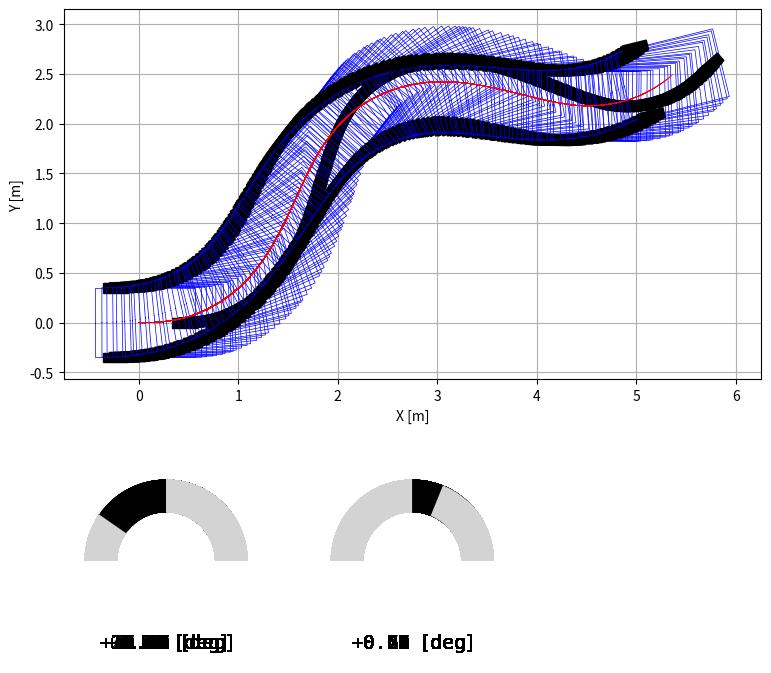

Python code for this plot:
import numpy as np
import matplotlib.pyplot as plt
from matplotlib.animation import ArtistAnimation


class BicycleModel:
    def __init__(self):
        self._register_parameter()
        self._register_state()
        self._register_input()
        self._register_frame()

    def _register_parameter(self):
        self.l_r = 0.5
        self.l_f = 0.5
        self.length_base = self.l_r + self.l_f
        self.width = 0.7
        self.max_steering_angle = np.pi / 4
        self.max_acceleration = 1.0

    def _register_state(self):
        self.x_f = 0.0
        self.y_f = 0.0
        self.theta = 0.0
        self.state = np.array([self.x_f, self.y_f, self.theta])

    def _register_input(self):
        self.v_f = 0.0
        self.delta = 0.0

    def _register_frame(self):
        self.frames = []
        self.fig = plt.figure(figsize=(9, 9))
        self.main_ax = plt.subplot2grid((3, 3), (0, 0), rowspan=2, colspan=3)
        self.main_ax.set_aspect('equal')
        self.main_ax.tick_params(
            labelbottom=True, labelleft=True, labelright=False, labeltop=False)
        self.main_ax.tick_params(
            bottom=True, left=True, right=False, top=False)
        self.main_ax.set_xlim(auto=True)
        self.main_ax.set_ylim(auto=True)
        self.main_ax.set_xlabel('X [m]')
        self.main_ax.set_ylabel('Y [m]')
        self.main_ax.grid(True)

        self.steer_ax = plt.subplot2grid((3, 3), (2, 0))
        self.velocity_ax = plt.subplot2grid((3, 3), (2, 1))

    def update_state(self, input, dt):
        self.state = self.state.reshape(-1, 3)
        self.v_f = input[0]
        self.delta = input[1]
        self.x_f += self.v_f * np.cos(self.delta + self.theta) * dt
        self.y_f += self.v_f * np.sin(self.delta + self.theta) * dt
        self.theta += (self.v_f / self.length_base) * np.sin(self.delta) * dt
        self.state = np.vstack([self.state, [self.x_f, self.y_f, self.theta]])

        frame = self._append_robot_frame()
        steer, vel = self._append_control_frame()
        frame += steer + vel

        self.frames.append(frame)

    def _append_robot_frame(self):
        vw, vl = self.width, self.length_base
        yaw = self.theta
        vehicle_shape_x = [-0.5*vl, -0.5*vl, +0.5*vl, +0.5*vl, -0.5*vl]
        vehicle_shape_y = [0.0, +0.5*vw, +0.5*vw, -0.5*vw, -0.5*vw]
        vehicle_x, vehicle_y = \
            self._affine_transform(vehicle_shape_x, vehicle_shape_y, yaw, [
                                   self.x_f, self.y_f])

        robot_frame = self.main_ax.plot(
            vehicle_x, vehicle_y, color='blue', linewidth=0.5, zorder=3)

        # wheels
        wheel_w = 0.05
        wheel_r = 0.125
        wheel_shape_x = [-wheel_r, +wheel_r, +wheel_r, -wheel_r, -wheel_r]
        wheel_shape_y = [-wheel_w, -wheel_w, +wheel_w, +wheel_w, -wheel_w]

        wheel_shape_rl_x, wheel_shape_rl_y = \
            self._affine_transform(
                wheel_shape_x, wheel_shape_y, 0.0, [-0.3*vl, 0.5*vw])
        wheel_rl_x, wheel_rl_y = \
            self._affine_transform(wheel_shape_rl_x, wheel_shape_rl_y, yaw, [
                                   self.x_f, self.y_f])

        robot_frame += self.main_ax.fill(wheel_rl_x,
                                         wheel_rl_y, color='black', zorder=3)

        wheel_shape_rl_x, wheel_shape_rl_y = \
            self._affine_transform(
                wheel_shape_x, wheel_shape_y, 0.0, [-0.3*vl, -0.5*vw])
        wheel_rl_x, wheel_rl_y = \
            self._affine_transform(wheel_shape_rl_x, wheel_shape_rl_y, yaw, [
                                   self.x_f, self.y_f])

        robot_frame += self.main_ax.fill(wheel_rl_x,
                                         wheel_rl_y, color='black', zorder=3)

        wheel_shape_f_x, wheel_shape_f_y = \
            self._affine_transform(
                wheel_shape_x, wheel_shape_y, self.delta, [0.4*vl, 0.0])
        wheel_f_x, wheel_f_y = \
            self._affine_transform(wheel_shape_f_x, wheel_shape_f_y, yaw, [
                                   self.x_f, self.y_f])

        robot_frame += self.main_ax.fill(wheel_f_x,
                                         wheel_f_y, color='black', zorder=3)

        robot_frame += self.main_ax.plot(
            self.state[:, 0], self.state[:, 1], color='red', linewidth=0.5, zorder=3)

        return robot_frame

    def _append_control_frame(self):
        # steering angle
        steer = np.abs(self.delta)

        if self.delta < 0.0:
            steer_pie_obj, _ = self.steer_ax.pie([self.max_steering_angle, steer, (self.max_steering_angle - steer),
                                                  2*self.max_steering_angle], startangle=180, counterclock=False,
                                                 colors=["lightgray", "black", "lightgray", "white"], wedgeprops={'linewidth': 0, "edgecolor": "white", "width": 0.4})

        else:
            steer_pie_obj, _ = self.steer_ax.pie([(self.max_steering_angle - steer), steer, self.max_steering_angle,
                                                  2*self.max_steering_angle], startangle=180, counterclock=False,
                                                 colors=["lightgray", "black", "lightgray", "white"], wedgeprops={'linewidth': 0, "edgecolor": "white", "width": 0.4})

        steer_frame = steer_pie_obj
        steer_frame += [self.steer_ax.text(0, -1, f"{np.rad2deg(-self.delta):+.2f} " + r"$ \rm{[deg]}$", size=14,
                                           horizontalalignment='center', verticalalignment='center', fontfamily='monospace')]

        # velocity
        velocity = np.abs(self.v_f)
        if velocity > 0.0:
            velocity_pie_obj, _ = self.velocity_ax.pie([self.max_acceleration, velocity, (self.max_acceleration - velocity),
                                                        2*self.max_acceleration], startangle=180, counterclock=False,
                                                       colors=["lightgray", "black", "lightgray", "white"], wedgeprops={'linewidth': 0, "edgecolor": "white", "width": 0.4})

        else:
            velocity_pie_obj, _ = self.velocity_ax.pie([(self.max_acceleration - velocity), velocity, self.max_acceleration,
                                                        2*self.max_acceleration], startangle=180, counterclock=False,
                                                       colors=["lightgray", "black", "lightgray", "white"], wedgeprops={'linewidth': 0, "edgecolor": "white", "width": 0.4})

        velocity_frame = velocity_pie_obj
        velocity_frame += [self.velocity_ax.text(0, -1, f"{self.v_f:+.2f} " + r"$ \rm{[deg]}$", size=14,
                                                 horizontalalignment='center', verticalalignment='center', fontfamily='monospace')]

        return steer_frame, velocity_frame

    def _affine_transform(self, xlist, ylist, angle, translation=[0.0, 0.0]):
        transformed_x = []
        transformed_y = []
        for x, y in zip(xlist, ylist):
            transformed_x.append(x * np.cos(angle) - y *
                                 np.sin(angle) + translation[0])
            transformed_y.append(x * np.sin(angle) + y *
                                 np.cos(angle) + translation[1])

        transformed_x.append(transformed_x[0])
        transformed_y.append(transformed_y[0])

        return transformed_x, transformed_y

    def show_animation(self, interval_ms):
        self.ani = ArtistAnimation(self.fig, self.frames,
                                   interval=interval_ms, repeat=True)

        plt.show()


bicycle_model = BicycleModel()
total_time = 15
dt = 0.1
steps = int(total_time / dt)
interval = 5

for step in range(steps):
    velocity = np.random.uniform(0.2, 0.7)
    steering = (np.pi / 6) * np.sin(0.5 * step * dt)

    bicycle_model.update_state([velocity, steering], dt)

bicycle_model.show_animation(interval)
